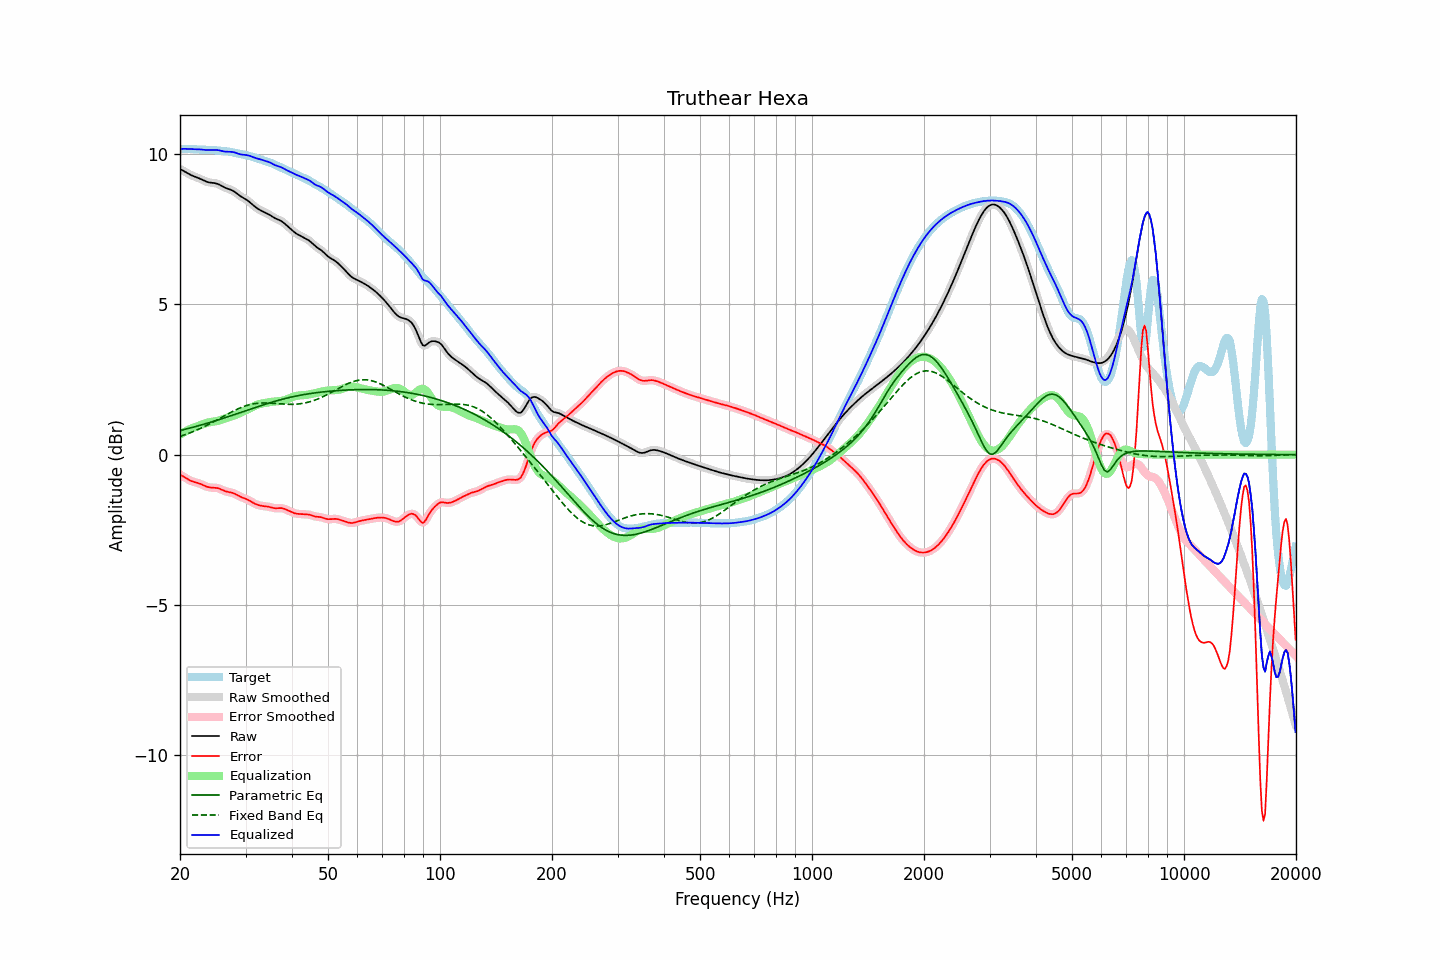

The data file committed next to this chart (first rows):
frequency, raw, error, smoothed, error_smoothed, equalization, parametric_eq, fixed_band_eq, equalized_raw, equalized_smoothed, target
20.00, 9.51, -0.66, 9.51, -0.66, 0.66, 0.80, 0.61, 10.17, 10.17, 10.17
20.20, 9.48, -0.69, 9.48, -0.69, 0.70, 0.81, 0.63, 10.17, 10.17, 10.17
20.40, 9.45, -0.72, 9.45, -0.73, 0.73, 0.83, 0.64, 10.18, 10.18, 10.17
20.61, 9.42, -0.76, 9.42, -0.76, 0.76, 0.84, 0.66, 10.18, 10.18, 10.17
20.81, 9.39, -0.79, 9.39, -0.79, 0.79, 0.85, 0.68, 10.18, 10.18, 10.18
21.02, 9.36, -0.82, 9.36, -0.82, 0.82, 0.87, 0.70, 10.17, 10.17, 10.18
21.23, 9.33, -0.85, 9.33, -0.85, 0.84, 0.88, 0.72, 10.17, 10.17, 10.18
21.44, 9.30, -0.88, 9.30, -0.88, 0.87, 0.90, 0.74, 10.17, 10.17, 10.18
21.66, 9.28, -0.89, 9.28, -0.89, 0.89, 0.91, 0.76, 10.17, 10.17, 10.17
21.87, 9.26, -0.91, 9.26, -0.91, 0.91, 0.92, 0.79, 10.17, 10.17, 10.17
22.09, 9.24, -0.93, 9.24, -0.93, 0.93, 0.94, 0.81, 10.16, 10.16, 10.16
22.31, 9.22, -0.94, 9.22, -0.94, 0.95, 0.95, 0.83, 10.16, 10.16, 10.16
22.54, 9.19, -0.96, 9.19, -0.96, 0.97, 0.97, 0.86, 10.16, 10.16, 10.15
22.76, 9.17, -0.98, 9.17, -0.98, 0.99, 0.98, 0.88, 10.16, 10.16, 10.15
22.99, 9.14, -1.00, 9.14, -1.00, 1.01, 1.00, 0.91, 10.15, 10.15, 10.15
23.22, 9.12, -1.03, 9.12, -1.03, 1.03, 1.01, 0.93, 10.15, 10.15, 10.15
23.45, 9.09, -1.05, 9.09, -1.05, 1.05, 1.03, 0.96, 10.14, 10.14, 10.15
23.69, 9.08, -1.07, 9.08, -1.07, 1.06, 1.05, 0.98, 10.14, 10.14, 10.15
23.92, 9.06, -1.09, 9.06, -1.08, 1.08, 1.06, 1.01, 10.14, 10.14, 10.15
24.16, 9.05, -1.09, 9.05, -1.09, 1.09, 1.08, 1.04, 10.14, 10.14, 10.15
24.40, 9.05, -1.10, 9.05, -1.10, 1.09, 1.09, 1.07, 10.14, 10.14, 10.14
24.65, 9.04, -1.10, 9.04, -1.10, 1.10, 1.11, 1.10, 10.14, 10.14, 10.14
24.89, 9.03, -1.10, 9.03, -1.10, 1.11, 1.13, 1.13, 10.14, 10.14, 10.13
25.14, 9.02, -1.11, 9.02, -1.11, 1.12, 1.14, 1.15, 10.14, 10.14, 10.13
25.39, 9.00, -1.12, 9.00, -1.12, 1.13, 1.16, 1.18, 10.13, 10.13, 10.12
25.65, 8.97, -1.14, 8.97, -1.14, 1.15, 1.18, 1.21, 10.12, 10.12, 10.11
25.91, 8.94, -1.17, 8.94, -1.17, 1.17, 1.19, 1.24, 10.11, 10.11, 10.11
26.16, 8.91, -1.19, 8.91, -1.19, 1.18, 1.21, 1.27, 10.10, 10.10, 10.10
26.43, 8.89, -1.21, 8.89, -1.21, 1.20, 1.23, 1.30, 10.09, 10.09, 10.10
26.69, 8.86, -1.23, 8.86, -1.23, 1.22, 1.25, 1.33, 10.08, 10.08, 10.09
26.96, 8.84, -1.24, 8.85, -1.24, 1.24, 1.26, 1.36, 10.08, 10.08, 10.09
27.23, 8.83, -1.25, 8.83, -1.25, 1.25, 1.28, 1.39, 10.08, 10.08, 10.08
27.50, 8.81, -1.26, 8.81, -1.26, 1.27, 1.30, 1.42, 10.08, 10.08, 10.07
27.77, 8.78, -1.28, 8.78, -1.28, 1.29, 1.32, 1.45, 10.07, 10.07, 10.06
28.05, 8.75, -1.30, 8.75, -1.30, 1.31, 1.34, 1.47, 10.06, 10.06, 10.05
28.33, 8.71, -1.33, 8.71, -1.33, 1.33, 1.35, 1.50, 10.04, 10.04, 10.03
28.62, 8.67, -1.36, 8.67, -1.36, 1.35, 1.37, 1.52, 10.02, 10.02, 10.02
28.90, 8.62, -1.39, 8.63, -1.38, 1.38, 1.39, 1.55, 10.00, 10.00, 10.01
29.19, 8.59, -1.41, 8.59, -1.41, 1.40, 1.41, 1.57, 9.99, 9.99, 10.00
29.48, 8.56, -1.43, 8.56, -1.43, 1.43, 1.43, 1.59, 9.98, 9.98, 9.99
29.78, 8.53, -1.45, 8.53, -1.45, 1.45, 1.44, 1.61, 9.98, 9.98, 9.98
30.08, 8.49, -1.47, 8.49, -1.47, 1.48, 1.46, 1.63, 9.97, 9.97, 9.97
30.38, 8.46, -1.49, 8.46, -1.50, 1.50, 1.48, 1.65, 9.96, 9.96, 9.96
30.68, 8.42, -1.52, 8.42, -1.52, 1.53, 1.50, 1.66, 9.95, 9.95, 9.94
30.99, 8.37, -1.56, 8.37, -1.55, 1.56, 1.52, 1.67, 9.93, 9.93, 9.93
31.30, 8.33, -1.59, 8.33, -1.59, 1.59, 1.54, 1.68, 9.91, 9.91, 9.91
31.61, 8.28, -1.62, 8.28, -1.62, 1.61, 1.55, 1.69, 9.89, 9.89, 9.90
31.93, 8.24, -1.64, 8.24, -1.64, 1.64, 1.57, 1.70, 9.87, 9.88, 9.88
32.24, 8.20, -1.66, 8.20, -1.67, 1.66, 1.59, 1.71, 9.86, 9.86, 9.86
32.57, 8.17, -1.68, 8.17, -1.68, 1.68, 1.61, 1.71, 9.84, 9.84, 9.85
32.89, 8.13, -1.70, 8.13, -1.70, 1.69, 1.63, 1.72, 9.83, 9.83, 9.83
33.22, 8.11, -1.71, 8.11, -1.71, 1.70, 1.64, 1.72, 9.81, 9.81, 9.81
33.55, 8.08, -1.71, 8.08, -1.71, 1.71, 1.66, 1.72, 9.79, 9.79, 9.79
33.89, 8.06, -1.72, 8.06, -1.72, 1.72, 1.68, 1.72, 9.78, 9.78, 9.77
34.23, 8.03, -1.72, 8.03, -1.72, 1.73, 1.69, 1.72, 9.76, 9.76, 9.76
34.57, 8.00, -1.73, 8.00, -1.73, 1.74, 1.71, 1.72, 9.75, 9.74, 9.74
34.92, 7.97, -1.74, 7.97, -1.75, 1.75, 1.73, 1.71, 9.72, 9.72, 9.72
35.27, 7.94, -1.76, 7.94, -1.76, 1.76, 1.74, 1.71, 9.70, 9.70, 9.70
35.62, 7.90, -1.77, 7.90, -1.77, 1.76, 1.76, 1.71, 9.67, 9.67, 9.68
35.97, 7.87, -1.78, 7.87, -1.78, 1.77, 1.78, 1.70, 9.64, 9.64, 9.65
... 635 more rows
